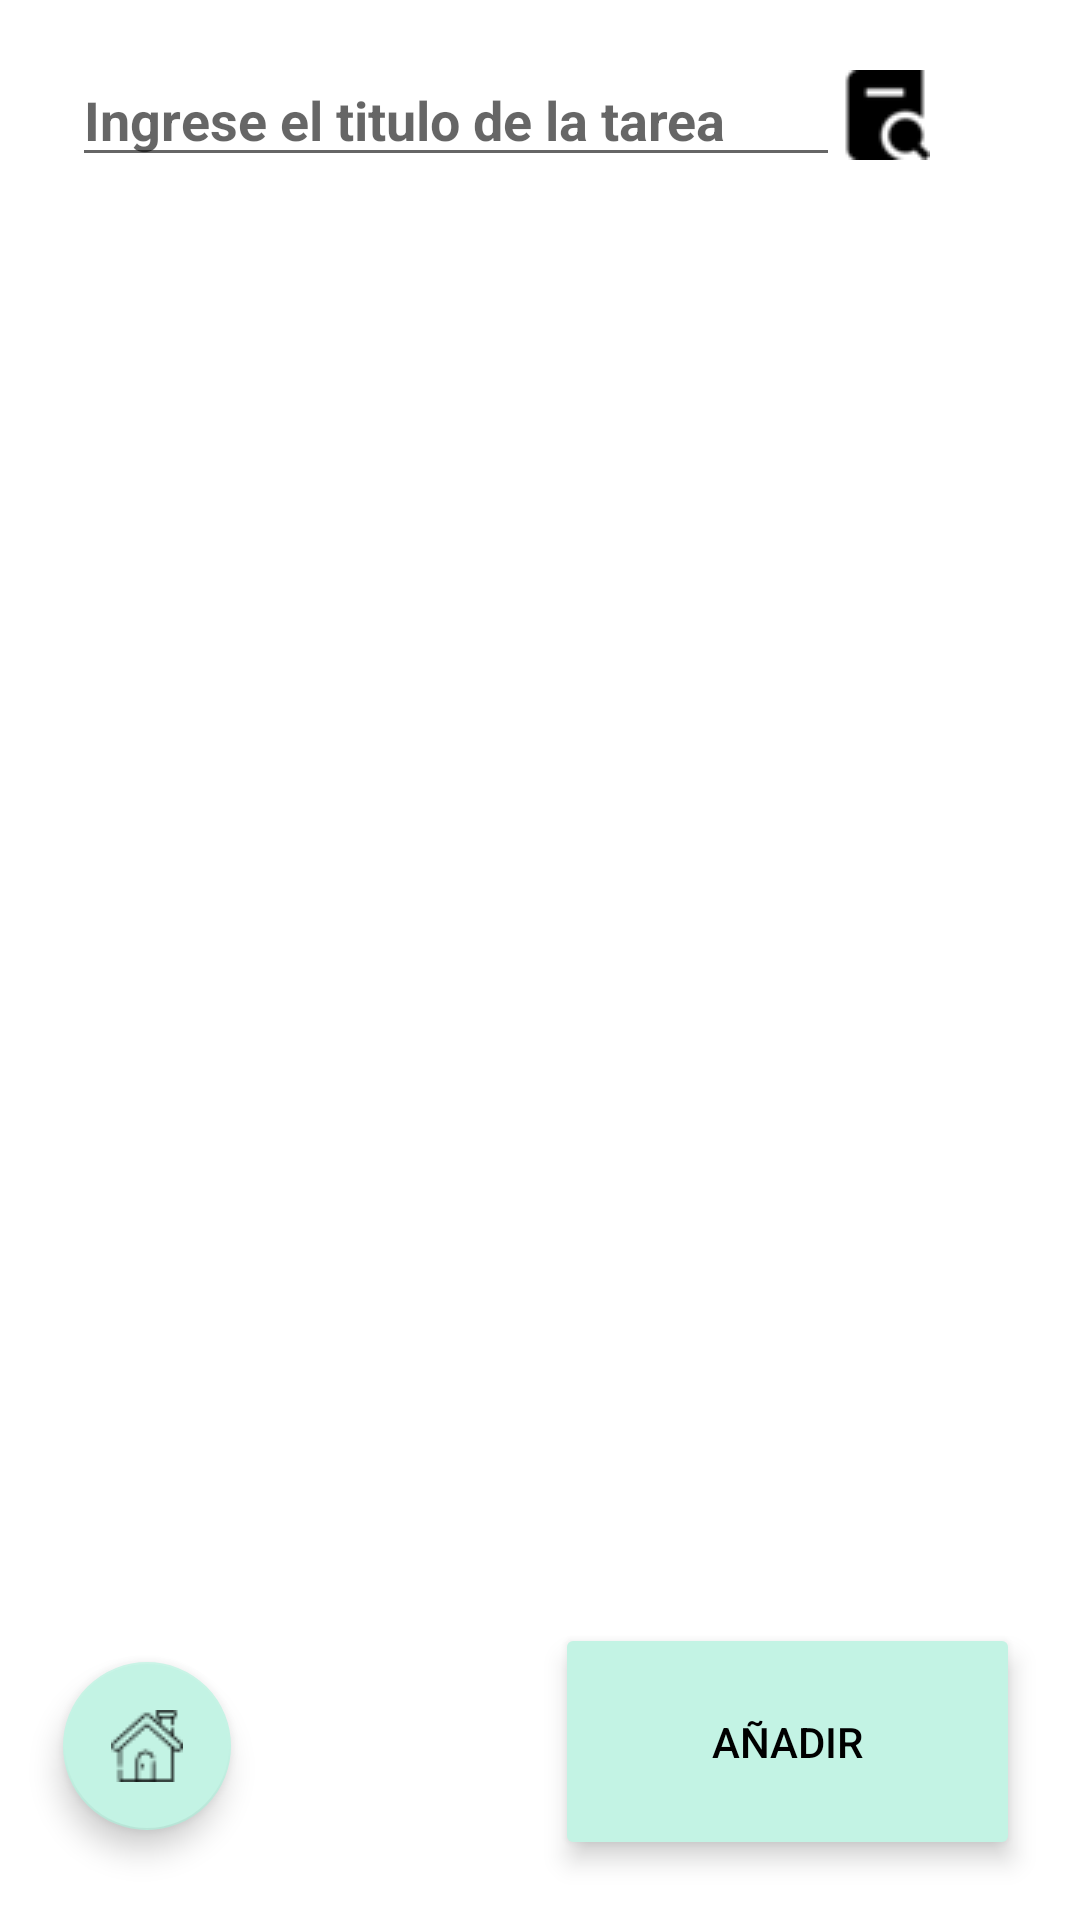

This screen was rendered from an Android layout file. Write that file and the resources it references.
<!-- AndroidManifest.xml: application theme Theme.EduOrganizer -->
<!-- res/layout/activity_tarea.xml -->
<?xml version="1.0" encoding="utf-8"?>
    <RelativeLayout xmlns:android="http://schemas.android.com/apk/res/android"
        xmlns:app="http://schemas.android.com/apk/res-auto"
        android:layout_width="match_parent"
        android:layout_height="match_parent"
        >

        <LinearLayout
            android:id="@+id/layout_busqueda"
            android:layout_width="match_parent"
            android:layout_height="wrap_content"
            android:elevation="4dp"
            android:gravity="center_vertical"
            android:padding="16dp">

            <EditText
                android:id="@+id/edit_text_busqueda"
                android:layout_width="0dp"
                android:layout_height="wrap_content"
                android:layout_marginLeft="8dp"
                android:layout_weight="1"
                android:hint="@string/buscar"
                android:inputType="text"
                android:maxLines="1"
                android:textColor="@android:color/black"
                android:textStyle="bold" />

            <Button
                android:id="@+id/btn_buscar"
                android:layout_width="64dp"
                android:layout_height="45dp"
                android:background="@android:color/transparent"
                android:drawableLeft="@drawable/buscar"
                android:drawablePadding="8dp"
                android:textColor="@android:color/transparent" />
        </LinearLayout>

        <ScrollView
            android:id="@+id/scroll_checkbox"
            android:layout_width="match_parent"
            android:layout_height="wrap_content"
            android:layout_below="@+id/layout_busqueda"
            android:fillViewport="true"
            android:padding="16dp"
            android:scrollbars="vertical">

            <LinearLayout
                android:id="@+id/layout_checkbox"
                android:layout_width="match_parent"
                android:layout_height="wrap_content"
                android:animateLayoutChanges="true"
                android:orientation="vertical">



            </LinearLayout>

        </ScrollView>

    <Button
        android:id="@+id/btn_agregar_nota"
        android:layout_width="155dp"
        android:layout_height="79dp"
        android:layout_alignParentEnd="true"
        android:layout_alignParentBottom="true"
        android:layout_marginStart="20dp"
        android:layout_marginTop="20dp"
        android:layout_marginEnd="20dp"
        android:layout_marginBottom="20dp"
        android:backgroundTint="#C3F3E4"
        android:elevation="10dp"
        android:text="@string/agregar"
        android:textColor="@color/design_default_color_on_secondary"
        android:textSize="14sp"
        android:translationZ="3dp"
        app:cornerRadius="100dp" />

    <com.google.android.material.floatingactionbutton.FloatingActionButton
        android:id="@+id/fab_home"
        android:layout_width="wrap_content"
        android:layout_height="wrap_content"
        android:layout_alignParentStart="true"
        android:layout_alignParentBottom="true"
        android:layout_gravity="end|bottom"
        android:layout_marginStart="21dp"
        android:layout_marginBottom="30dp"
        android:src="@drawable/casa"
        app:backgroundTint="#C3F3E4" />
</RelativeLayout>
<!-- resources referenced by this layout -->
<resources>
  <!-- drawable buscar: png bitmap (drawable, 759 bytes) -->
  <!-- drawable casa: png bitmap (drawable, 683 bytes) -->
  <string name="agregar">Añadir</string>
  <string name="buscar">Ingrese el titulo de la tarea</string>
  <style name="Theme.EduOrganizer" parent="Theme.MaterialComponents.Light.NoActionBar">
          
          <item name="colorPrimary">@color/purple_500</item>
          <item name="colorPrimaryVariant">@color/purple_700</item>
          <item name="colorOnPrimary">@color/white</item>
          
          <item name="colorSecondary">@color/teal_200</item>
          <item name="colorSecondaryVariant">@color/teal_700</item>
          <item name="colorOnSecondary">@color/black</item>
          
          <item name="android:statusBarColor">?attr/colorPrimaryVariant</item>
          
      </style>
  <color name="purple_500">#FF6200EE</color>
  <color name="purple_700">#CDDEDC</color>
  <color name="white">#FFFFFFFF</color>
  <color name="teal_200">#FF03DAC5</color>
  <color name="teal_700">#FF018786</color>
  <color name="black">#FF000000</color>
</resources>
